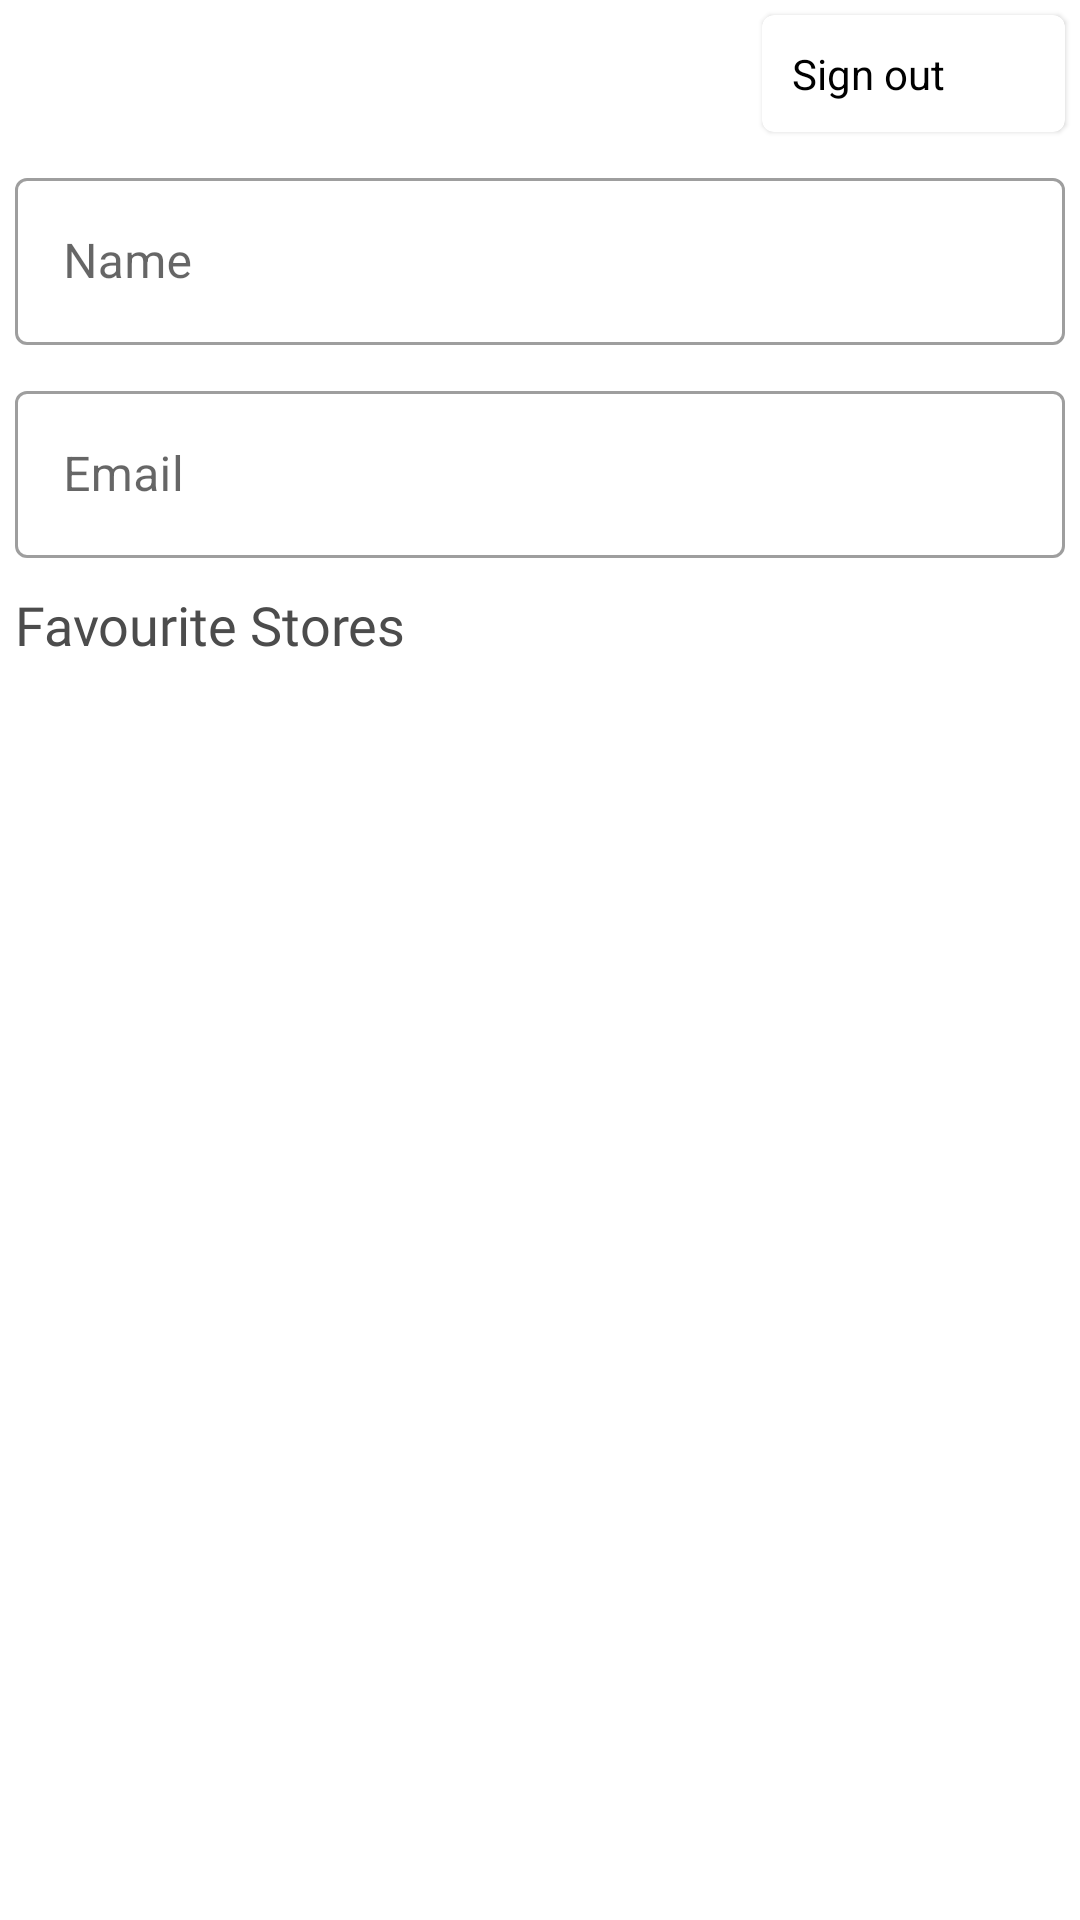

Write the Android layout XML for this screen, with the resource values it uses.
<!-- AndroidManifest.xml: application theme Theme.PromotionApp -->
<!-- res/layout/fragment_setting.xml -->
<?xml version="1.0" encoding="utf-8"?>
<FrameLayout xmlns:android="http://schemas.android.com/apk/res/android"
    xmlns:tools="http://schemas.android.com/tools"
    android:layout_width="match_parent"
    android:layout_height="match_parent"
    xmlns:app="http://schemas.android.com/apk/res-auto"
    tools:context=".user.fragments.SettingFragment">

    <LinearLayout
        android:layout_width="match_parent"
        android:layout_height="wrap_content"
        android:orientation="vertical">

        <com.google.android.material.card.MaterialCardView
            android:layout_width="wrap_content"
            android:layout_height="wrap_content"
            android:layout_gravity="end"
            android:layout_margin="5dp">

            <LinearLayout
                android:layout_width="match_parent"
                android:layout_height="wrap_content"
                android:orientation="horizontal">

                <TextView
                    android:layout_width="wrap_content"
                    android:layout_height="wrap_content"
                    android:layout_marginRight="10dp"
                    android:textColor="@color/black"
                    android:padding="10dp"
                    android:text="@string/signout_text"></TextView>

                <ImageView
                    android:layout_width="wrap_content"
                    android:layout_height="wrap_content"
                    android:src="@drawable/logout"
                    android:padding="10dp"
                    android:id="@+id/userDashboard_logoutMenu"></ImageView>

            </LinearLayout>

        </com.google.android.material.card.MaterialCardView>
        <com.google.android.material.textfield.TextInputLayout
            android:layout_width="match_parent"
            android:layout_height="wrap_content"
            android:id="@+id/settingFragment_userName"
            style="@style/Widget.MaterialComponents.TextInputLayout.OutlinedBox"
            android:hint="@string/name"
            android:layout_margin="5dp">


            <com.google.android.material.textfield.TextInputEditText
                android:layout_width="match_parent"
                android:layout_height="wrap_content"
                android:singleLine="true"></com.google.android.material.textfield.TextInputEditText>
        </com.google.android.material.textfield.TextInputLayout>

        <com.google.android.material.textfield.TextInputLayout
            android:layout_width="match_parent"
            android:layout_height="wrap_content"
            android:id="@+id/settingFragment_userEmail"
            style="@style/Widget.MaterialComponents.TextInputLayout.OutlinedBox"
            android:hint="@string/email_text"
            android:layout_margin="5dp">

            <com.google.android.material.textfield.TextInputEditText
                android:layout_width="match_parent"
                android:layout_height="wrap_content"
                android:singleLine="true"></com.google.android.material.textfield.TextInputEditText>
        </com.google.android.material.textfield.TextInputLayout>

        <TextView
            android:layout_width="match_parent"
            android:layout_height="wrap_content"
            android:text="@string/subscribed"
            android:padding="5dp"
            android:textSize="18dp"
            android:fontFamily="@font/app_font"
            android:textColor="@color/brown"></TextView>

        <androidx.recyclerview.widget.RecyclerView
            android:layout_width="match_parent"
            android:layout_height="match_parent"
            android:layout_marginBottom="40dp"
            android:id="@+id/settingFragment_subscribedStores"
            tools:listitem="@layout/user_subscribed_layout"></androidx.recyclerview.widget.RecyclerView>
    </LinearLayout>
</FrameLayout>
<!-- res/layout/user_subscribed_layout.xml (included above) -->
<?xml version="1.0" encoding="utf-8"?>
<androidx.constraintlayout.widget.ConstraintLayout xmlns:android="http://schemas.android.com/apk/res/android"
    xmlns:app="http://schemas.android.com/apk/res-auto"
    android:layout_width="match_parent"
    android:layout_height="wrap_content">

    <com.google.android.material.card.MaterialCardView
        android:layout_width="match_parent"
        android:layout_height="wrap_content"
        android:layout_margin="5dp"
        app:cardCornerRadius="5dp"
        app:strokeWidth="1dp"
        app:strokeColor="@color/black"
        app:layout_constraintEnd_toEndOf="parent"
        app:layout_constraintStart_toStartOf="parent"
        app:layout_constraintTop_toTopOf="parent">

        <LinearLayout
            android:layout_width="match_parent"
            android:layout_height="match_parent"
            android:orientation="vertical">

            <ImageView
                android:layout_width="match_parent"
                android:layout_height="140dp"
                android:id="@+id/userSubscribed_img"
                android:scaleType="centerCrop"
                android:src="@drawable/store_img"></ImageView>

            <TextView
                android:layout_width="match_parent"
                android:layout_height="wrap_content"
                android:text="@string/name"
                android:paddingLeft="10dp"
                android:id="@+id/userSubscribed_shopTitle"
                android:fontFamily="@font/app_font"
                android:textColor="@color/black"
                android:layout_alignParentBottom="true"></TextView>

            <TextView
                android:layout_width="match_parent"
                android:layout_height="wrap_content"
                android:text="@string/sub_location"
                android:paddingLeft="10dp"
                android:id="@+id/userSubscribed_location"
                android:layout_alignParentBottom="true"></TextView>


        </LinearLayout>

    </com.google.android.material.card.MaterialCardView>
</androidx.constraintlayout.widget.ConstraintLayout>
<!-- resources referenced by this layout -->
<resources>
  <color name="black">#FF000000</color>
  <color name="brown">#4C4C4C</color>
  <!-- drawable store_img: jpg bitmap (drawable, 44817 bytes) -->
  <string name="email_text">Email</string>
  <string name="name">Name</string>
  <string name="signout_text">Sign out</string>
  <string name="sub_location">Sub Location</string>
  <string name="subscribed">Favourite Stores</string>
  <style name="Theme.PromotionApp" parent="Theme.MaterialComponents.DayNight.NoActionBar">
          
          <item name="colorPrimary">@color/purple_500</item>
          <item name="colorPrimaryVariant">@color/purple_700</item>
          <item name="colorOnPrimary">@color/white</item>
          
          <item name="colorSecondary">@color/teal_200</item>
          <item name="colorSecondaryVariant">@color/teal_700</item>
          <item name="colorOnSecondary">@color/black</item>
          
          <item name="android:statusBarColor" tools:targetApi="l">?attr/colorPrimaryVariant</item>
          
      </style>
  <color name="purple_500">#FF6200EE</color>
  <color name="purple_700">#FF3700B3</color>
  <color name="white">#FFFFFFFF</color>
  <color name="teal_200">#FF03DAC5</color>
  <color name="teal_700">#FF018786</color>
</resources>
